Photos from the image-classification dataset "nn_images" in the GitHub repository iceberg-project/Seals. Its 5 classes are: crabeater, emperor, pack ice, pack-ice, weddell.

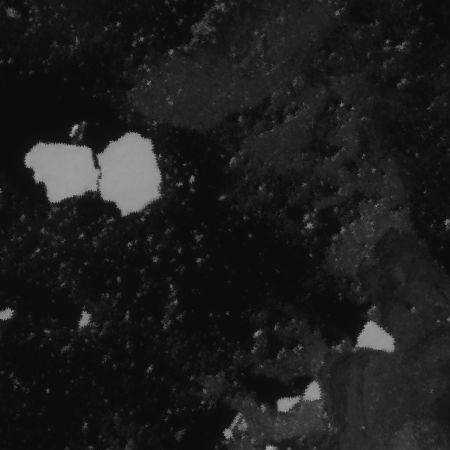
Label: pack-ice

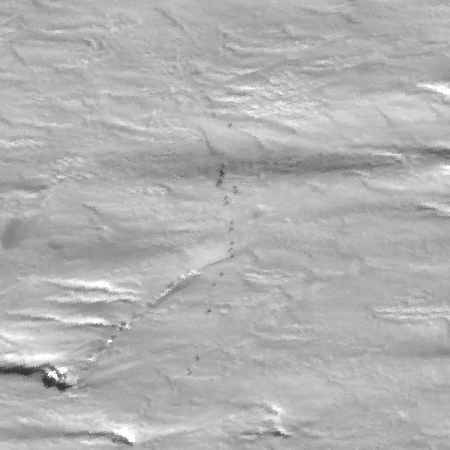
Label: emperor

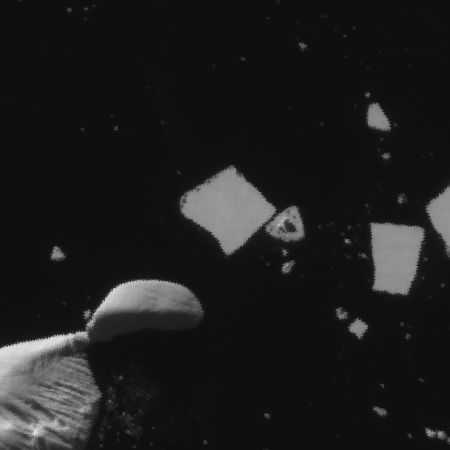
Label: pack ice

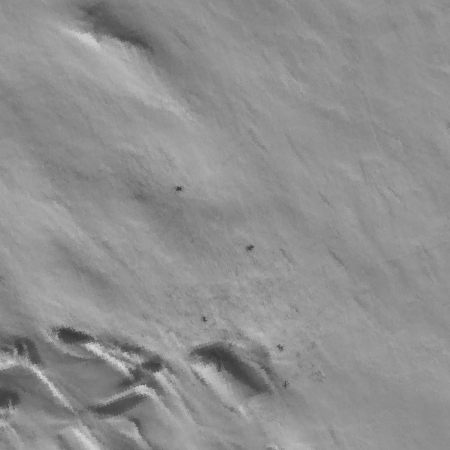
Label: weddell

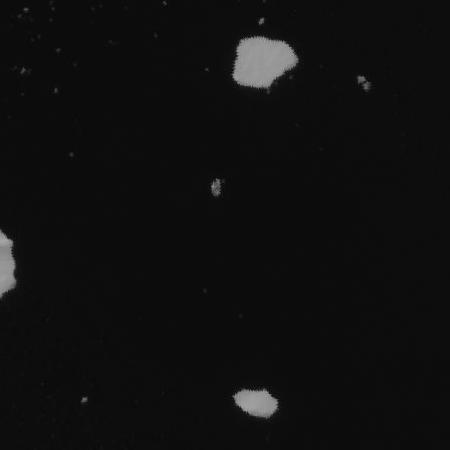
Label: pack ice

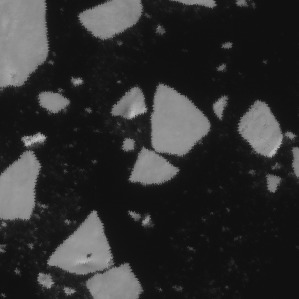
Label: crabeater
